Run: headless pygame with SDL's dummy video driver; simulated clock (each Clock.tick advances the game by its frame time, no real sleeping); random seed 0; keys injected as events and as key.get_pressed() state; no mouse input.
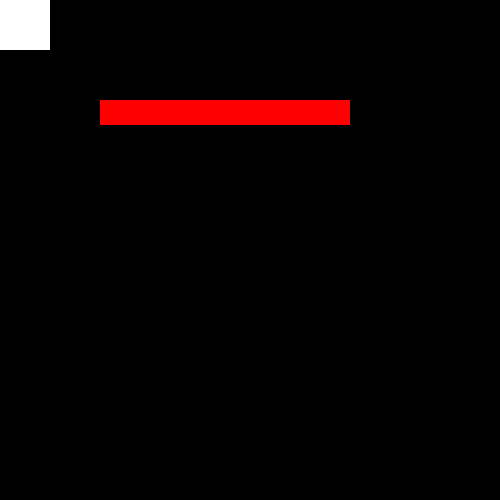
Frame 1 of 4 · flips 1–60 · no input
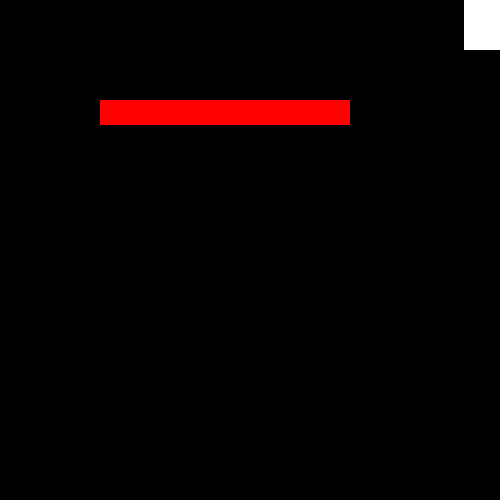
Frame 2 of 4 · flips 61–180 · tapped SPACE, RETURN · held RIGHT (→), D
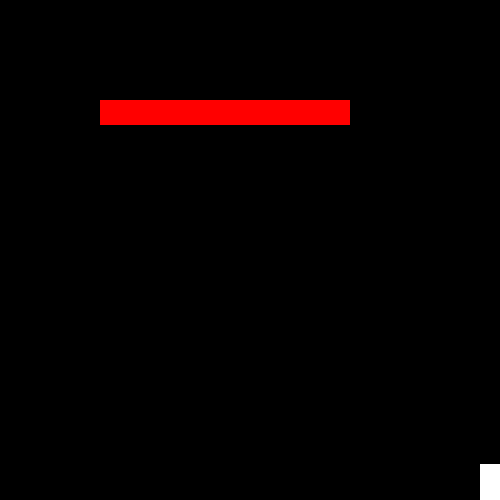
Frame 3 of 4 · flips 181–300 · held DOWN (↓), S
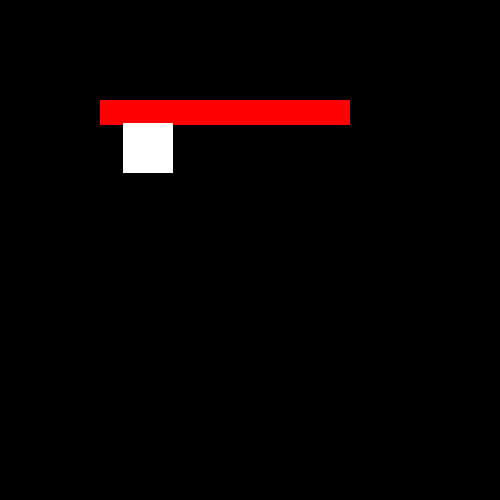
Frame 4 of 4 · flips 301–420 · held LEFT (←), A, UP (↑), W

The pygame program that drew these frames:

import pygame
import math

# System important variables
WINDOW_WIDTH = 500
WINDOW_HEIGHT = 500
FPS = 60
clock = pygame.time.Clock()
delta_time = 0.1
rect_colliders = []

# A 2D vector class
class Vector2:
    def __init__(self, x, y):
        self.x = x
        self.y = y

    def getMagnitude(self) -> int:
        magnitude : float = math.sqrt((self.x ** 2) + (self.y ** 2))
        return magnitude

    def setX(self, x):
        self.x = x

    def setY(self, y):
        self.y = y

    def setXY(self, x, y):
        self.x = x
        self.y = y

# The player object for this game
class Player:
    def __init__(self, x, y):
        self.x = x
        self.y = y
        self.velocity = Vector2(0, 0)
        self.rect = pygame.Rect(self.x, self.y, 50, 50)
        self.friction = 0.8
        # Create a mask for player collision
        rectSurface = pygame.Surface(self.rect.size)
        self.mask = pygame.mask.from_surface(rectSurface)
        self.maskSurface = self.mask.to_surface()
        self.maskSurface.set_colorkey((100, 50, 0))
        self.maskSurface.fill((0, 255, 0, 100), special_flags=pygame.BLEND_RGBA_ADD)

    def update(self):
        if abs(self.velocity.x) > 0.1:
            self.velocity.x *= self.friction
        elif abs(self.velocity.x) > 0 and abs(self.velocity.x) <= 0.1:
            self.velocity.x = 0

        if abs(self.velocity.y) > 0.1:
            self.velocity.y *= self.friction
        elif abs(self.velocity.y) > 0 and abs(self.velocity.y) <= 0.1:
            self.velocity.y = 0

        self.move()


    def move(self):
        colliding = False
        for collider in rect_colliders:

            # Make the player bounce the opposite direction from the collider
            if pygame.sprite.collide_rect(self, collider) and collider != self.rect:
                colliding = True
                collisionDirection : Vector2 = getDirection((self.x, self.y), (collider.x, collider.y))
                maskOverlap = self.mask.overlap(collider.mask, (collisionDirection.x, collisionDirection.y))

                bounceDirection : Vector2 = getNormalizedDirection((self.getCenter()), maskOverlap)
                self.velocity.x -= bounceDirection.x * 50
                self.velocity.y -= bounceDirection.y * 50

        keys = pygame.key.get_pressed()
        if keys[pygame.K_a] and not colliding:
            self.velocity.x -= 50
        if keys[pygame.K_d] and not colliding:
            self.velocity.x += 50
        if keys[pygame.K_w] and not colliding:
            self.velocity.y -= 50
        if keys[pygame.K_s] and not colliding:
            self.velocity.y += 50

        self.x += self.velocity.x * delta_time
        self.y += self.velocity.y * delta_time
        self.rect.topleft = (self.x, self.y)
        pygame.draw.rect(screen, (255, 255, 255), self.rect)
        screen.blit(self.maskSurface, self.rect)

    def getCenter(self) -> tuple:
        return self.rect.center


# A wall that blocks the player from moving past it
class Wall:
    def __init__(self, x, y, width, height):
        self.x = x
        self.y = y
        self.width = width
        self.height = height
        self.rect = pygame.Rect(self.x, self.y, self.width, self.height)
        # Create a mask for wall collision
        rectSurface = pygame.Surface(self.rect.size)
        self.mask = pygame.mask.from_surface(rectSurface)
    
    def spawn(self):
        pygame.draw.rect(screen, (255, 0, 0), self.rect)

    def getCenter(self) -> tuple:
        return self.rect.center

# Get the normalized direction from 1 object (usually a vector) to another returned as a vector
def getDirection(obj1 : tuple, obj2 : tuple) -> Vector2:
    direction = Vector2(obj2[0] - obj1[0], obj2[1] - obj1[1])
    return direction

# Get the normalized direction from 1 object (usually a vector) to another returned as a vector
def getNormalizedDirection(obj1 : tuple, obj2 : tuple) -> Vector2:
    direction = Vector2(obj2[0] - obj1[0], obj2[1] - obj1[1])
    normalizedDirection = Vector2(direction.x / direction.getMagnitude(), direction.y / direction.getMagnitude())
    return normalizedDirection

# Game initialization
screen = pygame.display.set_mode((WINDOW_WIDTH, WINDOW_HEIGHT))

running = True
pygame.init

objectList : list[object] = []
playerList : list[Player] = []

player1 = Player(0, 0)
wall1 = Wall(100, 100, 250, 25)

playerList.append(player1)
objectList.append(wall1)

rect_colliders.append(player1)
rect_colliders.append(wall1)

# Runtime loop for the game
while running:

    for event in pygame.event.get():
        if event.type == pygame.QUIT:
            running = False

    screen.fill((0, 0, 0))

    wall1.spawn()
    player1.update()

    pygame.display.flip()

    
    delta_time = clock.tick(60) / 1000
    delta_time = max(0.001, min(delta_time, 0.1))

pygame.quit()
